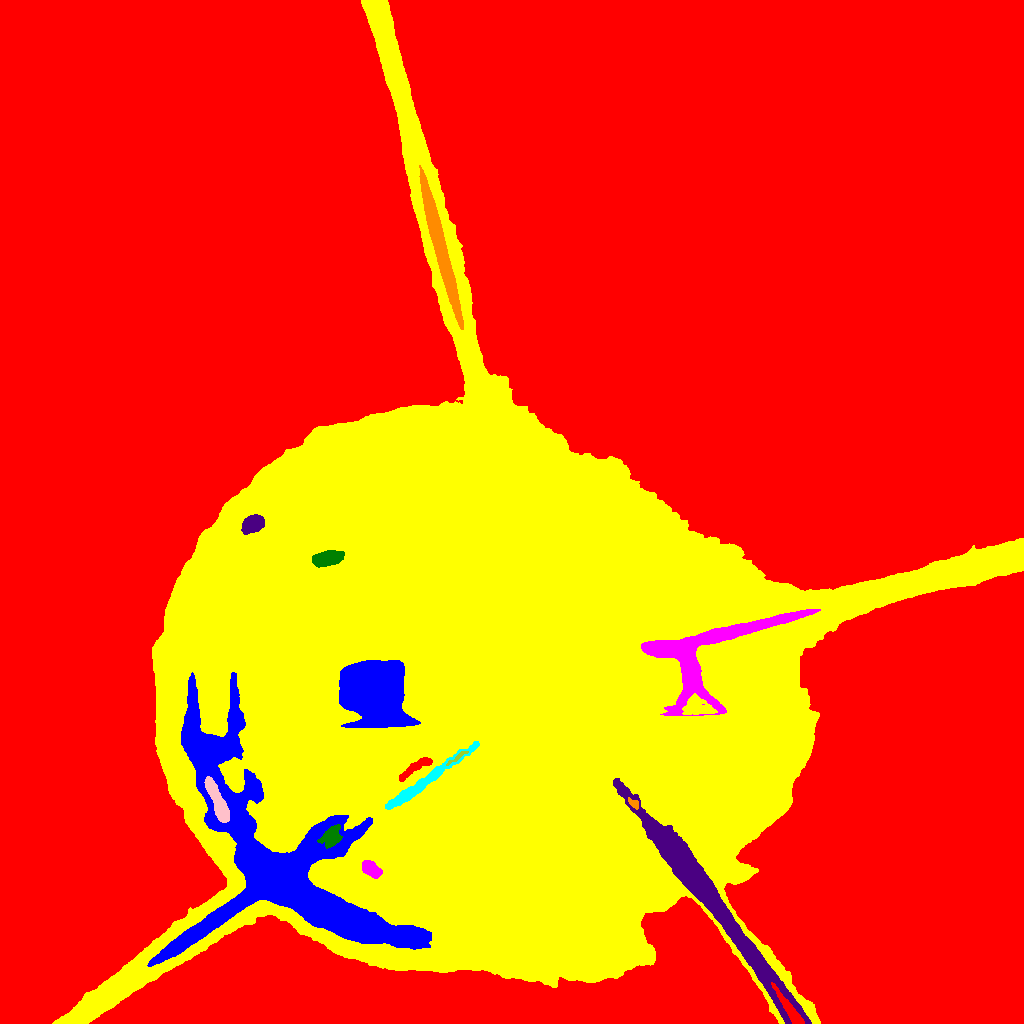

Values plotted in this chart, from the file beside it:
ID, X, Y, A, B, theta, total_flux, mu_max, mu_median, mu_mean, R_fwhm, R_e, R10, R90, x_start, x_end, y_start, y_end, area, greylevel
0, 533.6, 555.2, 326.8, 300.7, -0.1258, 21799916, 119.0, 31.0, 30.01, 10.9, 310.7, 127.7, 442.2, 0, 1023, 0, 1023, 726314, 77.01
1, 282.2, 158.6, 71.03, 41.31, -0.8429, 434903, 90.0, 21.0, 25.81, 28.08, 37.53, 13.59, 63.03, 147, 431, 57, 351, 16850, 159.8
2, 492.3, 383.2, 166, 140.1, 0.06602, 11710240, 168.0, 30.0, 40.83, 99.21, 140.8, 47.91, 256.2, 52, 1023, 0, 1023, 286786, 127.8
3, 370.7, 154.6, 5.085, 2.92, -0.6438, 4256, 33.0, 15.0, 15.65, 6.308, 4.951, 2.034, 7.715, 362, 382, 145, 163, 272, 130.6
4, 332, 187.2, 5.533, 4.043, 0.8039, 4997, 34.0, 14.0, 14.24, 6.531, 5.698, 2.257, 8.849, 317, 342, 175, 199, 351, 208.2
5, 696.8, 140.7, 69.66, 5.246, -0.921, 202120, 126.0, 32.0, 38.95, 18.09, 20.32, 7.797, 34.17, 613, 811, 0, 245, 5189, 147
6, 633.9, 220.2, 3.096, 1.788, -0.6768, 1953, 48.0, 21.5, 22.71, 3.338, 2.821, 1.128, 4.442, 628, 638, 214, 226, 86, 183.7
7, 424.4, 241.8, 28.88, 2.331, 0.6231, 31505, 78.0, 32.0, 33.55, 10.91, 9.305, 3.785, 14.51, 385, 479, 214, 282, 939, 150.6
8, 217.6, 221.4, 12.63, 2.789, -1.178, 3485, 15.0, 6.0, 6.223, 8.311, 7.421, 2.932, 11.28, 204, 229, 201, 247, 560, 171.2
9, 457.4, 266.2, 6.577, 1.167, 0.6042, 1309, 31.0, 15.0, 14.08, 3.478, 3.038, 1.128, 4.652, 446, 468, 258, 272, 93, 175.1
10, 415.6, 256.1, 10.46, 2.125, 0.5734, 10500, 79.0, 34.0, 34.54, 6.283, 5.232, 2.034, 8.156, 399, 432, 242, 266, 304, 149.5
11, 374.9, 327.9, 18.85, 13.32, -1.177, 234936, 97.0, 60.0, 57.18, 27.62, 20.02, 8.777, 29.78, 339, 420, 296, 363, 4109, 215.2
12, 697.5, 316.2, 8.348, 4.934, -0.1837, 4369, 14.0, 10.0, 9.539, 10.9, 7.399, 3.141, 10.9, 682, 717, 309, 330, 458, 250.5
13, 707.6, 371.1, 41.82, 21.76, 0.5035, 88525, 46.0, 24.0, 24.06, 25.27, 19.38, 7.999, 29.45, 641, 820, 308, 414, 3679, 233.1
14, 325.1, 464.4, 7.351, 3.312, 0.1437, 1026, 7.0, 2.0, 2.364, 5.698, 5.944, 2.257, 9.853, 312, 344, 456, 473, 434, 143.4
15, 252.8, 500, 5.175, 3.804, 0.4637, 2225, 14.0, 5.0, 6.096, 6.84, 5.585, 2.257, 9.027, 241, 264, 489, 509, 365, 159.1
16, 440.4, 775.3, 34.73, 2.74, -1.316, 30779, 41.0, 17.0, 17.22, 15.02, 12.74, 5.14, 19.73, 419, 463, 694, 858, 1787, 169.2
